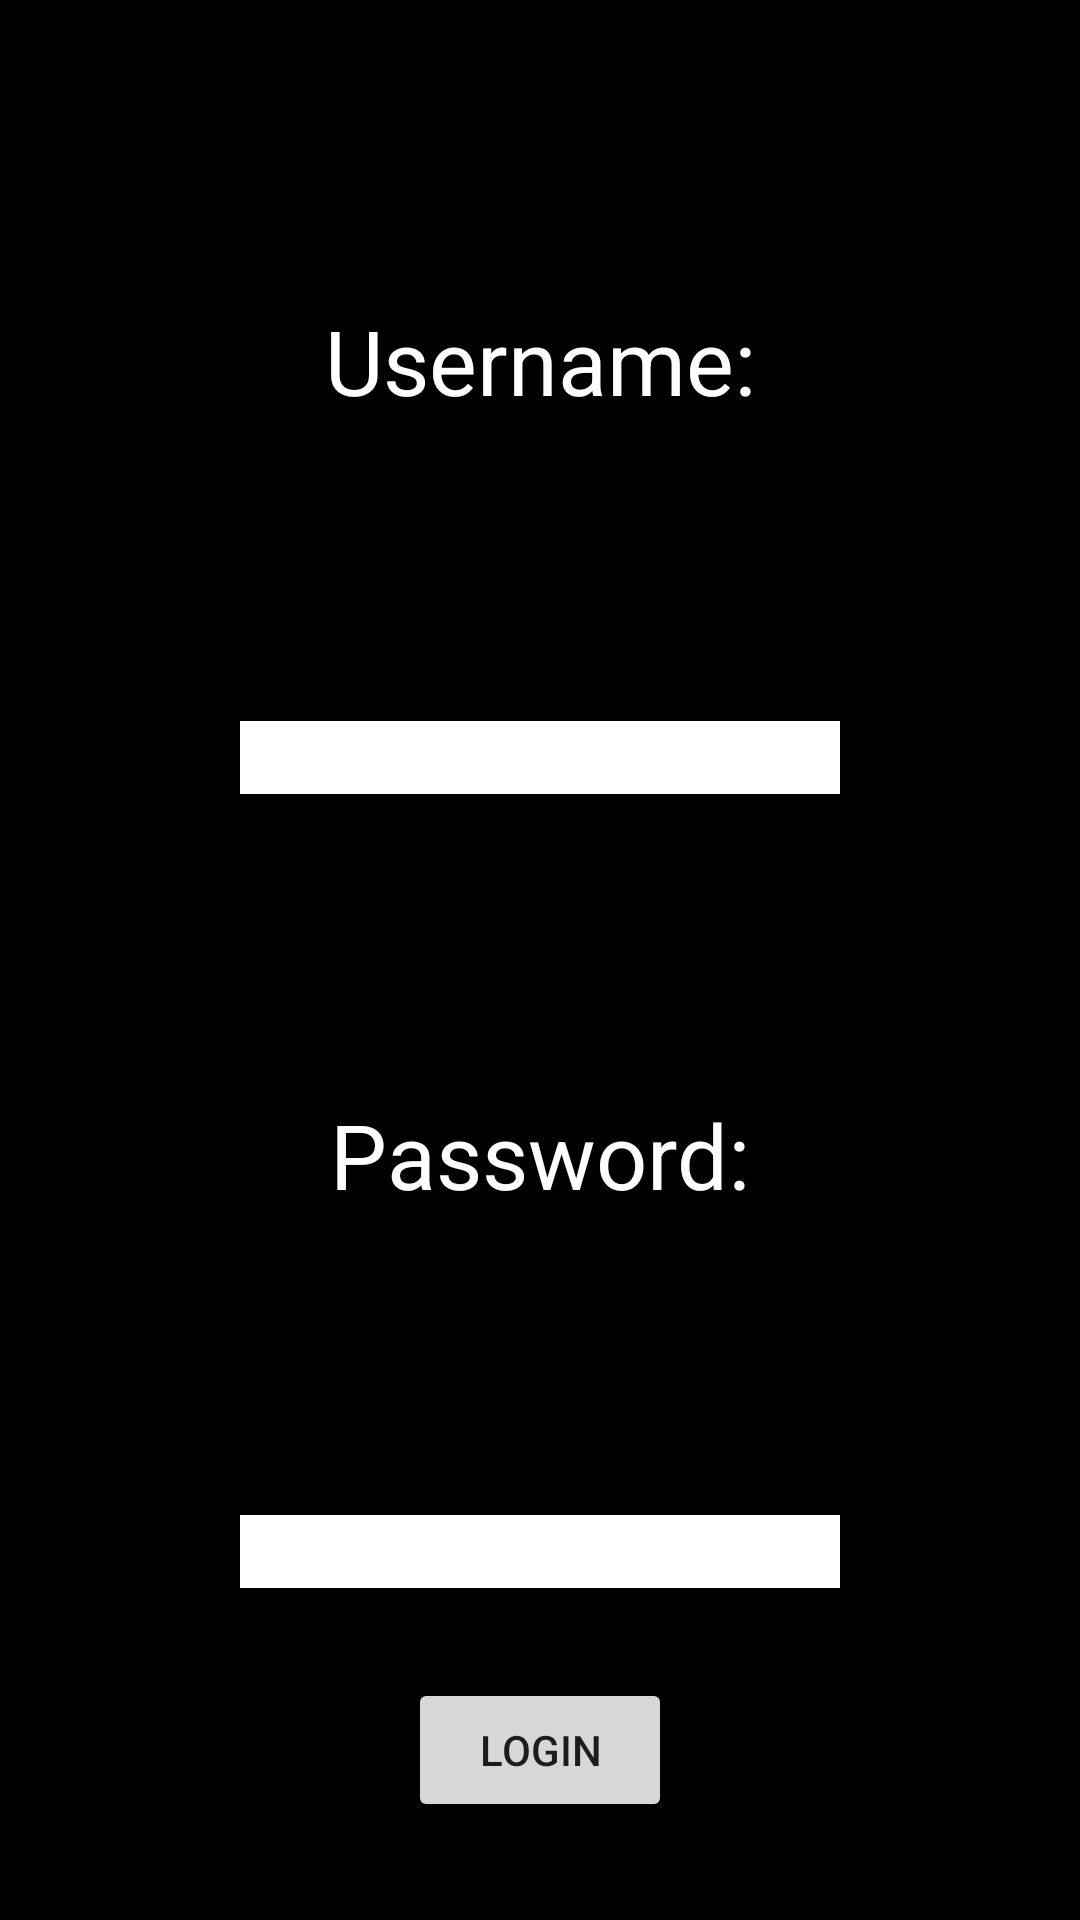

Produce the Android XML layout that renders to this screen, including the resource entries it uses.
<!-- AndroidManifest.xml: application theme Theme.KT_Ecommerce -->
<!-- res/layout/authentication_form.xml -->
<?xml version="1.0" encoding="utf-8"?>
<androidx.constraintlayout.widget.ConstraintLayout xmlns:android="http://schemas.android.com/apk/res/android"
    xmlns:tools="http://schemas.android.com/tools"
    android:layout_width="match_parent"
    android:layout_height="match_parent"
    xmlns:app="http://schemas.android.com/apk/res-auto"
    android:background="@color/black">


    <TextView
        android:id="@+id/login_username_label"
        android:layout_width="wrap_content"
        android:layout_height="wrap_content"
        android:text="@string/username_input_label"

        android:textSize="30sp"
        app:layout_constraintRight_toRightOf="parent"
        app:layout_constraintLeft_toLeftOf="parent"
        app:layout_constraintTop_toTopOf="parent"
        android:textColor="@color/white"
        android:layout_marginTop="100dp"
        />

    <EditText
        android:id="@+id/login_username_input"
        android:layout_width="200dp"
        android:layout_height="wrap_content"

        android:inputType="text"

        android:textAlignment="center"

        app:layout_constraintRight_toRightOf="parent"
        app:layout_constraintLeft_toLeftOf="parent"
        app:layout_constraintTop_toBottomOf="@id/login_username_label"
        android:layout_marginTop="100dp"
        android:background="@color/white"
        />

    <TextView
        android:id="@+id/login_password_label"
        android:layout_width="wrap_content"
        android:layout_height="wrap_content"
        android:text="@string/password_input_label"
        android:layout_marginTop="100dp"
        android:textColor="@color/white"
        android:textSize="30sp"

        app:layout_constraintRight_toRightOf="parent"
        app:layout_constraintLeft_toLeftOf="parent"
        app:layout_constraintTop_toBottomOf="@id/login_username_input"
        />

    <EditText
        android:id="@+id/login_password_input"
        android:layout_height="wrap_content"
        android:layout_width="200dp"
        android:textAlignment="center"
        android:layout_marginTop="100dp"
        android:inputType="textPassword"
        app:layout_constraintRight_toRightOf="parent"
        app:layout_constraintLeft_toLeftOf="parent"
        app:layout_constraintTop_toBottomOf="@id/login_password_label"
        android:background="@color/white"
         />

    <Button
        android:id="@+id/login_button"
        android:layout_width="wrap_content"
        android:layout_height="wrap_content"
        android:text="@string/submit_input_label"

        android:layout_marginTop="30dp"

        app:layout_constraintRight_toRightOf="parent"
        app:layout_constraintLeft_toLeftOf="parent"
        app:layout_constraintTop_toBottomOf="@id/login_password_input"
        />

</androidx.constraintlayout.widget.ConstraintLayout>
<!-- resources referenced by this layout -->
<resources>
  <color name="black">#FF000000</color>
  <color name="white">#FFFFFFFF</color>
  <string name="password_input_label">Password:</string>
  <string name="submit_input_label">Login</string>
  <string name="username_input_label">Username:</string>
  <style name="Theme.KT_Ecommerce" parent="Theme.MaterialComponents.Light.NoActionBar">
          
          <item name="colorPrimary">@color/purple_500</item>
          <item name="colorPrimaryVariant">@color/purple_700</item>
          <item name="colorOnPrimary">@color/white</item>
          
          <item name="colorSecondary">@color/teal_200</item>
          <item name="colorSecondaryVariant">@color/teal_700</item>
          <item name="colorOnSecondary">@color/black</item>
          
          <item name="android:statusBarColor">?attr/colorPrimaryVariant</item>
          
      </style>
  <color name="purple_500">#FF6200EE</color>
  <color name="purple_700">#FF3700B3</color>
  <color name="teal_200">#FF03DAC5</color>
  <color name="teal_700">#FF018786</color>
</resources>
